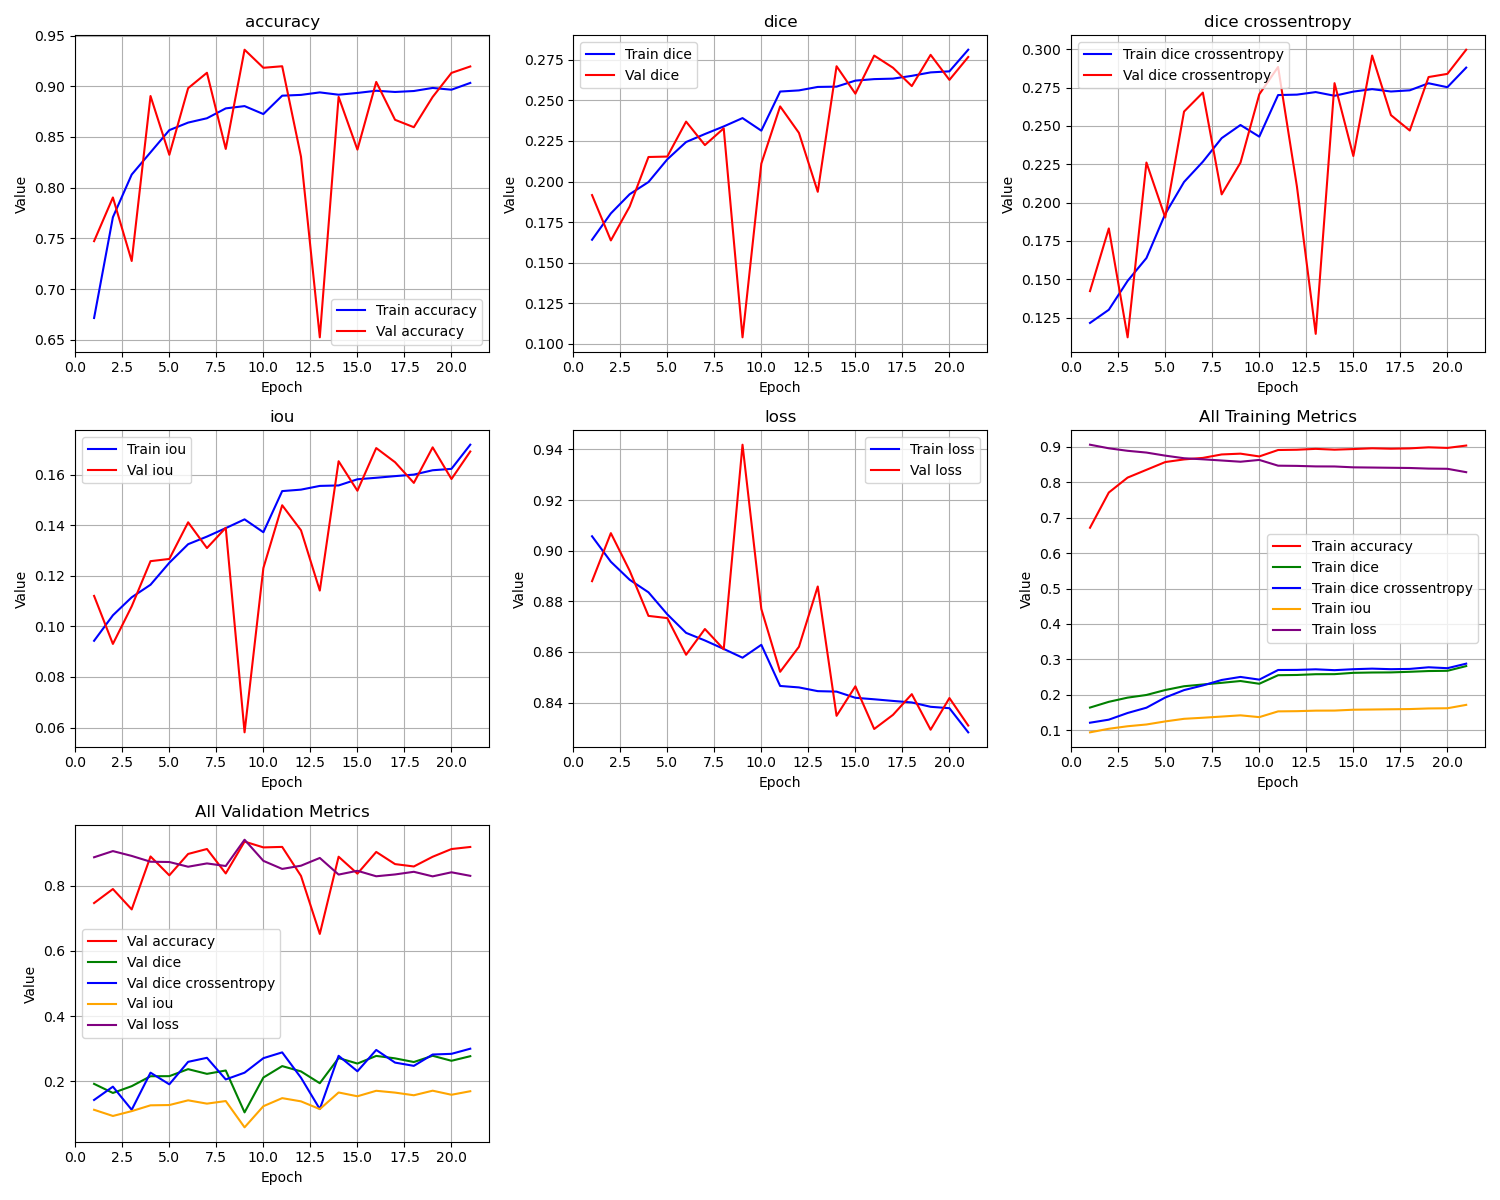

Source data for this figure (header and first rows):
epoch, train_loss, train_iou, train_dice, train_dice crossentropy, train_accuracy, val_loss, val_iou, val_dice, val_dice crossentropy, val_accuracy
1, 0.9057, 0.0943, 0.1642, 0.1215, 0.6715, 0.888, 0.112, 0.1917, 0.1422, 0.7473
2, 0.8956, 0.1044, 0.1804, 0.1301, 0.7709, 0.9069, 0.09307, 0.1638, 0.1831, 0.7904
3, 0.8885, 0.1115, 0.1922, 0.1489, 0.813, 0.8921, 0.1079, 0.1846, 0.1121, 0.7277
4, 0.8836, 0.1164, 0.1997, 0.1638, 0.8349, 0.8742, 0.1258, 0.2151, 0.2261, 0.8904
5, 0.8749, 0.1251, 0.2137, 0.1926, 0.8568, 0.8734, 0.1266, 0.2154, 0.1903, 0.8324
6, 0.8675, 0.1325, 0.2244, 0.2135, 0.8642, 0.8589, 0.1411, 0.2369, 0.2594, 0.8981
7, 0.8645, 0.1355, 0.2293, 0.2267, 0.8685, 0.8691, 0.1309, 0.2225, 0.2718, 0.9133
8, 0.8612, 0.1388, 0.234, 0.242, 0.8782, 0.861, 0.139, 0.2328, 0.2054, 0.8382
9, 0.8577, 0.1423, 0.2391, 0.2506, 0.8805, 0.9419, 0.05813, 0.1041, 0.2261, 0.9361
10, 0.8628, 0.1372, 0.2313, 0.243, 0.8726, 0.877, 0.123, 0.2111, 0.2706, 0.9183
11, 0.8465, 0.1535, 0.2554, 0.2702, 0.8907, 0.8521, 0.1479, 0.2463, 0.2885, 0.9198
12, 0.846, 0.154, 0.2561, 0.2704, 0.8915, 0.862, 0.138, 0.23, 0.2106, 0.8306
13, 0.8445, 0.1555, 0.2583, 0.2721, 0.894, 0.8859, 0.1141, 0.1937, 0.1143, 0.6524
14, 0.8443, 0.1557, 0.2585, 0.2697, 0.8917, 0.8347, 0.1653, 0.271, 0.2779, 0.8896
15, 0.8419, 0.1581, 0.2622, 0.2724, 0.8934, 0.8464, 0.1536, 0.2541, 0.2304, 0.8376
16, 0.8413, 0.1587, 0.2631, 0.274, 0.8956, 0.8295, 0.1705, 0.2776, 0.2959, 0.9043
17, 0.8406, 0.1594, 0.2634, 0.2725, 0.8944, 0.8351, 0.1649, 0.2701, 0.2571, 0.867
18, 0.84, 0.16, 0.2651, 0.2732, 0.8954, 0.8433, 0.1567, 0.2588, 0.247, 0.8596
19, 0.8383, 0.1617, 0.2672, 0.2779, 0.8984, 0.8293, 0.1707, 0.278, 0.2819, 0.8895
20, 0.8378, 0.1622, 0.2679, 0.2753, 0.8966, 0.8418, 0.1582, 0.2626, 0.284, 0.9132
21, 0.8282, 0.1718, 0.2812, 0.2881, 0.9033, 0.8309, 0.1691, 0.2767, 0.2997, 0.9196
